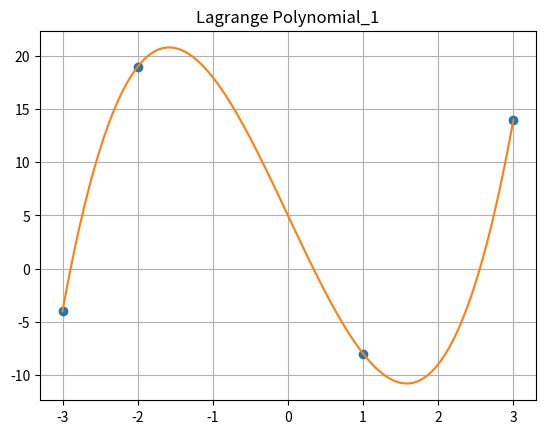
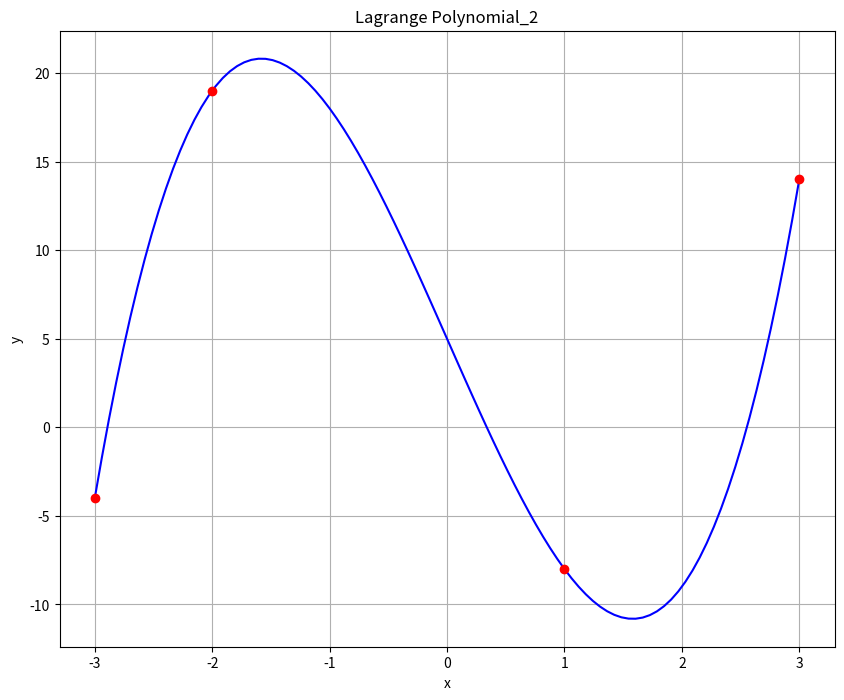

Recreate these plots in Python, in order.
import numpy as np
import matplotlib.pyplot as plt
from scipy.interpolate import lagrange

x = np.array([-3., -2., 1., 3.], dtype=float)
y = np.array([-4., 19., -8., 14.], dtype=float)


def lagranz(x, y, t):
    z = 0
    for j in range(len(y)):
        p1 = 1;
        p2 = 1
        for i in range(len(x)):
            if i == j:
                p1 = p1 * 1;
                p2 = p2 * 1
            else:
                p1 = p1 * (t - x[i])
                p2 = p2 * (x[j] - x[i])
        z = z + y[j] * p1 / p2
    return z


xnew = np.linspace(np.min(x), np.max(x), 100)
ynew = [lagranz(x, y, i) for i in xnew]
plt.plot(x, y, 'o', xnew, ynew)
plt.title('Lagrange Polynomial_1')
plt.grid(True)
plt.show()

f = lagrange(x, y)
fig = plt.figure(figsize = (10,8))
plt.plot(xnew, f(xnew), 'b', x, y, 'ro')
plt.title('Lagrange Polynomial_2')
plt.grid()
plt.xlabel('x')
plt.ylabel('y')
plt.show()

